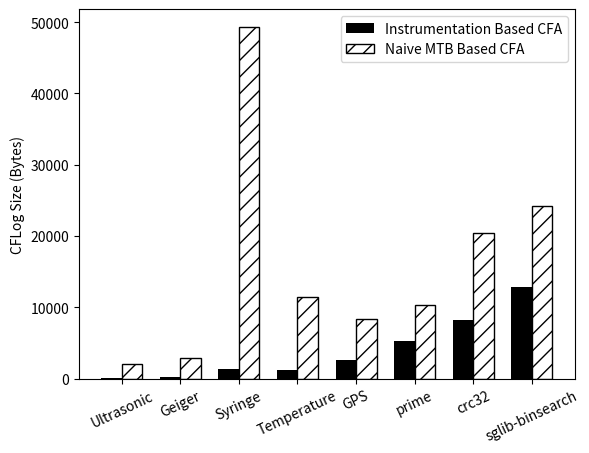

The matplotlib source for this figure:
import matplotlib.pyplot as plt
import numpy as np

# Data for the template
algorithms = ['Ultrasonic', 'Geiger', 'Syringe', 'Temperature','GPS','prime','crc32','sglib-binsearch']
methods = ['Method A', 'Method B']
values = np.array([
    [56, 2020],  # Algorithm 1 scores for Method A and Method B
    [186, 2880],  # Algorithm 2 scores for Method A and Method B
    [1400, 49360],
    [1212, 11512],
    [2596, 8400],
    [5216, 10392],
    [8204, 20464],
    [12900, 24224]   # Algorithm 3 scores for Method A and Method B
])

# Setting up bar positions and width
x = np.arange(len(algorithms))
width = 0.35

# Updating the second bar to have a hatched pattern instead of a solid color

fig, ax = plt.subplots()
bars1 = ax.bar(x - width/2, values[:, 0], width, color='black', label='Instrumentation Based CFA')
bars2 = ax.bar(x + width/2, values[:, 1], width, color='white', edgecolor='black', hatch='//', label='Naive MTB Based CFA')

# Adding labels and title
# ax.set_xlabel('Algorithms')
ax.set_ylabel('CFLog Size (Bytes)')
# ax.set_title('Comparison of Two Methods Across Algorithms')
ax.set_xticks(x)
ax.set_xticklabels(algorithms)
ax.legend()
#rotate x-axis labels
plt.xticks(rotation=25)

# Display the plot
plt.show()


